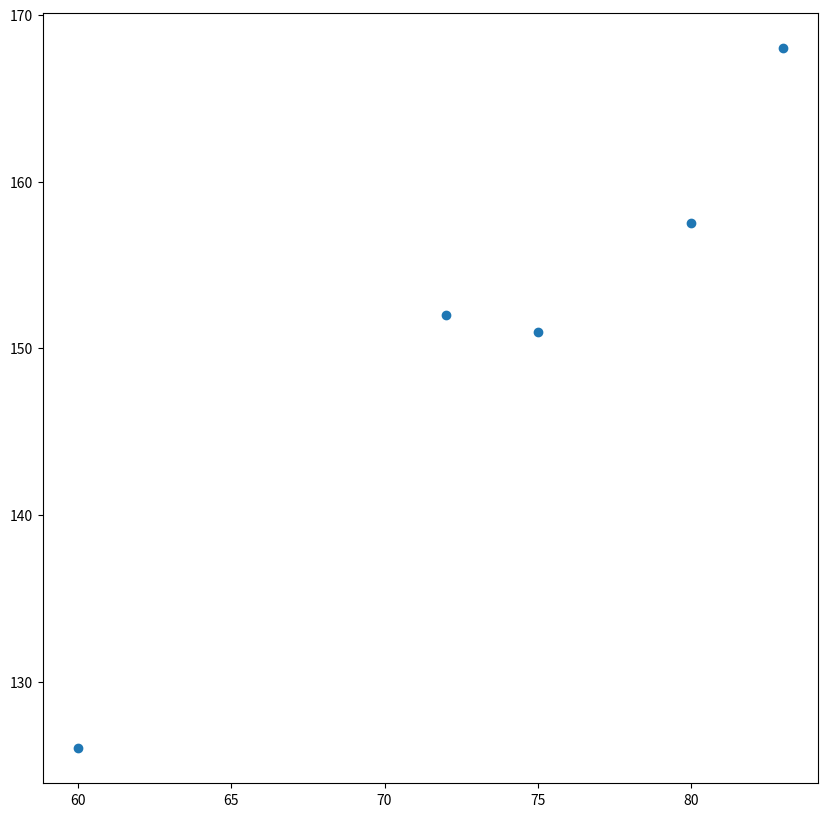

Recreate this plot in Python.
# [redacted]
# time      2018/11/11 14:38
# project   MachineLearning


"""
预测房价的增长变化规律
"""
from matplotlib import pyplot as plt

plt.figure(figsize=(10, 10))
x = [60, 72, 75, 80, 83]
y = [126, 152, 151, 157.5, 168]
plt.scatter(x, y)
plt.savefig('./房价散点图.png')
plt.show()
